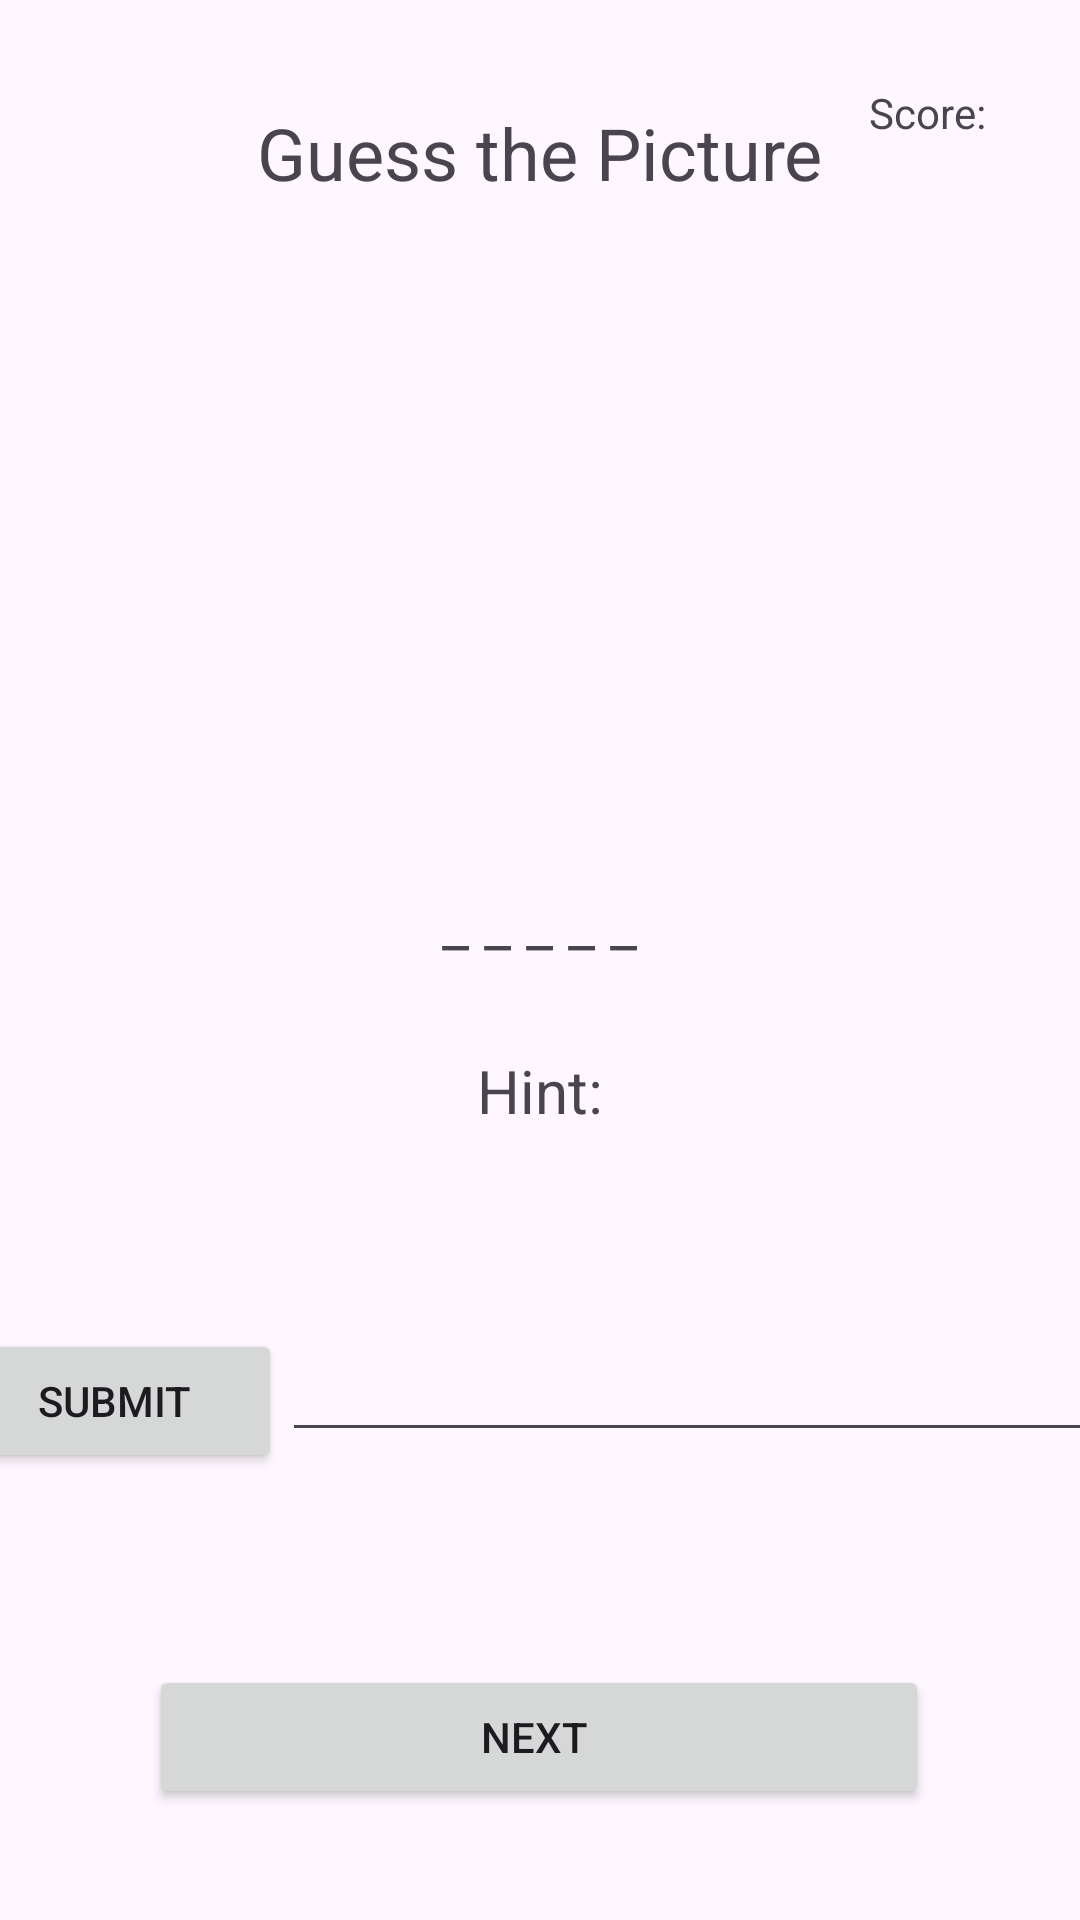

Android layout source for this screen:
<!-- AndroidManifest.xml: application theme Theme.OnePicOneGuess -->
<!-- res/layout/activity_hidden.xml -->
<?xml version="1.0" encoding="utf-8"?>
<androidx.constraintlayout.widget.ConstraintLayout xmlns:android="http://schemas.android.com/apk/res/android"
    xmlns:app="http://schemas.android.com/apk/res-auto"
    xmlns:tools="http://schemas.android.com/tools"
    android:layout_width="match_parent"
    android:layout_height="match_parent">

    <TextView
        android:id="@+id/txtScore"
        android:layout_width="wrap_content"
        android:layout_height="wrap_content"
        android:layout_marginTop="28dp"
        android:layout_marginEnd="28dp"
        android:text="Score: "
        app:layout_constraintEnd_toEndOf="parent"
        app:layout_constraintTop_toTopOf="parent" />

    <TextView
        android:id="@+id/textView2"
        android:layout_width="wrap_content"
        android:layout_height="wrap_content"
        android:layout_marginBottom="20dp"
        android:text="Guess the Picture"
        android:textSize="24sp"
        app:layout_constraintBottom_toTopOf="@+id/imageView"
        app:layout_constraintEnd_toEndOf="parent"
        app:layout_constraintStart_toStartOf="parent" />

    <ImageView
        android:id="@+id/imageView"
        android:layout_width="211dp"
        android:layout_height="195dp"
        android:layout_marginBottom="12dp"
        app:layout_constraintBottom_toTopOf="@+id/txtWord"
        app:layout_constraintEnd_toEndOf="parent"
        app:layout_constraintStart_toStartOf="parent"
        tools:srcCompat="@tools:sample/avatars" />

    <TextView
        android:id="@+id/txtWord"
        android:layout_width="260dp"
        android:layout_height="44dp"
        android:layout_marginBottom="12dp"
        android:text="_ _ _ _ _"
        android:textAlignment="center"
        android:textSize="20sp"
        app:layout_constraintBottom_toTopOf="@+id/txtHint"
        app:layout_constraintEnd_toEndOf="parent"
        app:layout_constraintHorizontal_bias="0.496"
        app:layout_constraintStart_toStartOf="parent" />

    <LinearLayout
        android:id="@+id/linearLayout"
        android:layout_width="406dp"
        android:layout_height="96dp"
        android:layout_marginBottom="16dp"
        android:orientation="horizontal"
        app:layout_constraintBottom_toTopOf="@+id/linearLayout2"
        app:layout_constraintEnd_toEndOf="parent"
        app:layout_constraintHorizontal_bias="0.4"
        app:layout_constraintStart_toStartOf="parent">

        <Button
            android:id="@+id/btnSubmit"
            android:layout_width="8dp"
            android:layout_height="wrap_content"
            android:layout_weight="1"
            android:text="Submit" />

        <EditText
            android:id="@+id/txtFinalWord"
            android:layout_width="wrap_content"
            android:layout_height="wrap_content"
            android:layout_weight="1"
            android:ems="10"
            android:inputType="text"
            android:textSize="16sp" />

    </LinearLayout>

    <LinearLayout
        android:id="@+id/linearLayout2"
        android:layout_width="260dp"
        android:layout_height="69dp"
        android:layout_marginBottom="16dp"
        android:orientation="horizontal"
        app:layout_constraintBottom_toBottomOf="parent"
        app:layout_constraintEnd_toEndOf="parent"
        app:layout_constraintHorizontal_bias="0.496"
        app:layout_constraintStart_toStartOf="parent">

        <Button
            android:id="@+id/btnNext"
            android:layout_width="wrap_content"
            android:layout_height="wrap_content"
            android:layout_weight="1"
            android:text="Next " />
    </LinearLayout>

    <TextView
        android:id="@+id/txtHint"
        android:layout_width="355dp"
        android:layout_height="65dp"
        android:layout_marginBottom="28dp"
        android:text="Hint:"
        android:textAlignment="center"
        android:textSize="20sp"
        app:layout_constraintBottom_toTopOf="@+id/linearLayout"
        app:layout_constraintEnd_toEndOf="parent"
        app:layout_constraintStart_toStartOf="parent" />

</androidx.constraintlayout.widget.ConstraintLayout>
<!-- resources referenced by this layout -->
<resources>
  <style name="Theme.OnePicOneGuess" parent="Base.Theme.OnePicOneGuess" />
  <style name="Base.Theme.OnePicOneGuess" parent="Theme.Material3.DayNight.NoActionBar">
          
          
      </style>
</resources>
